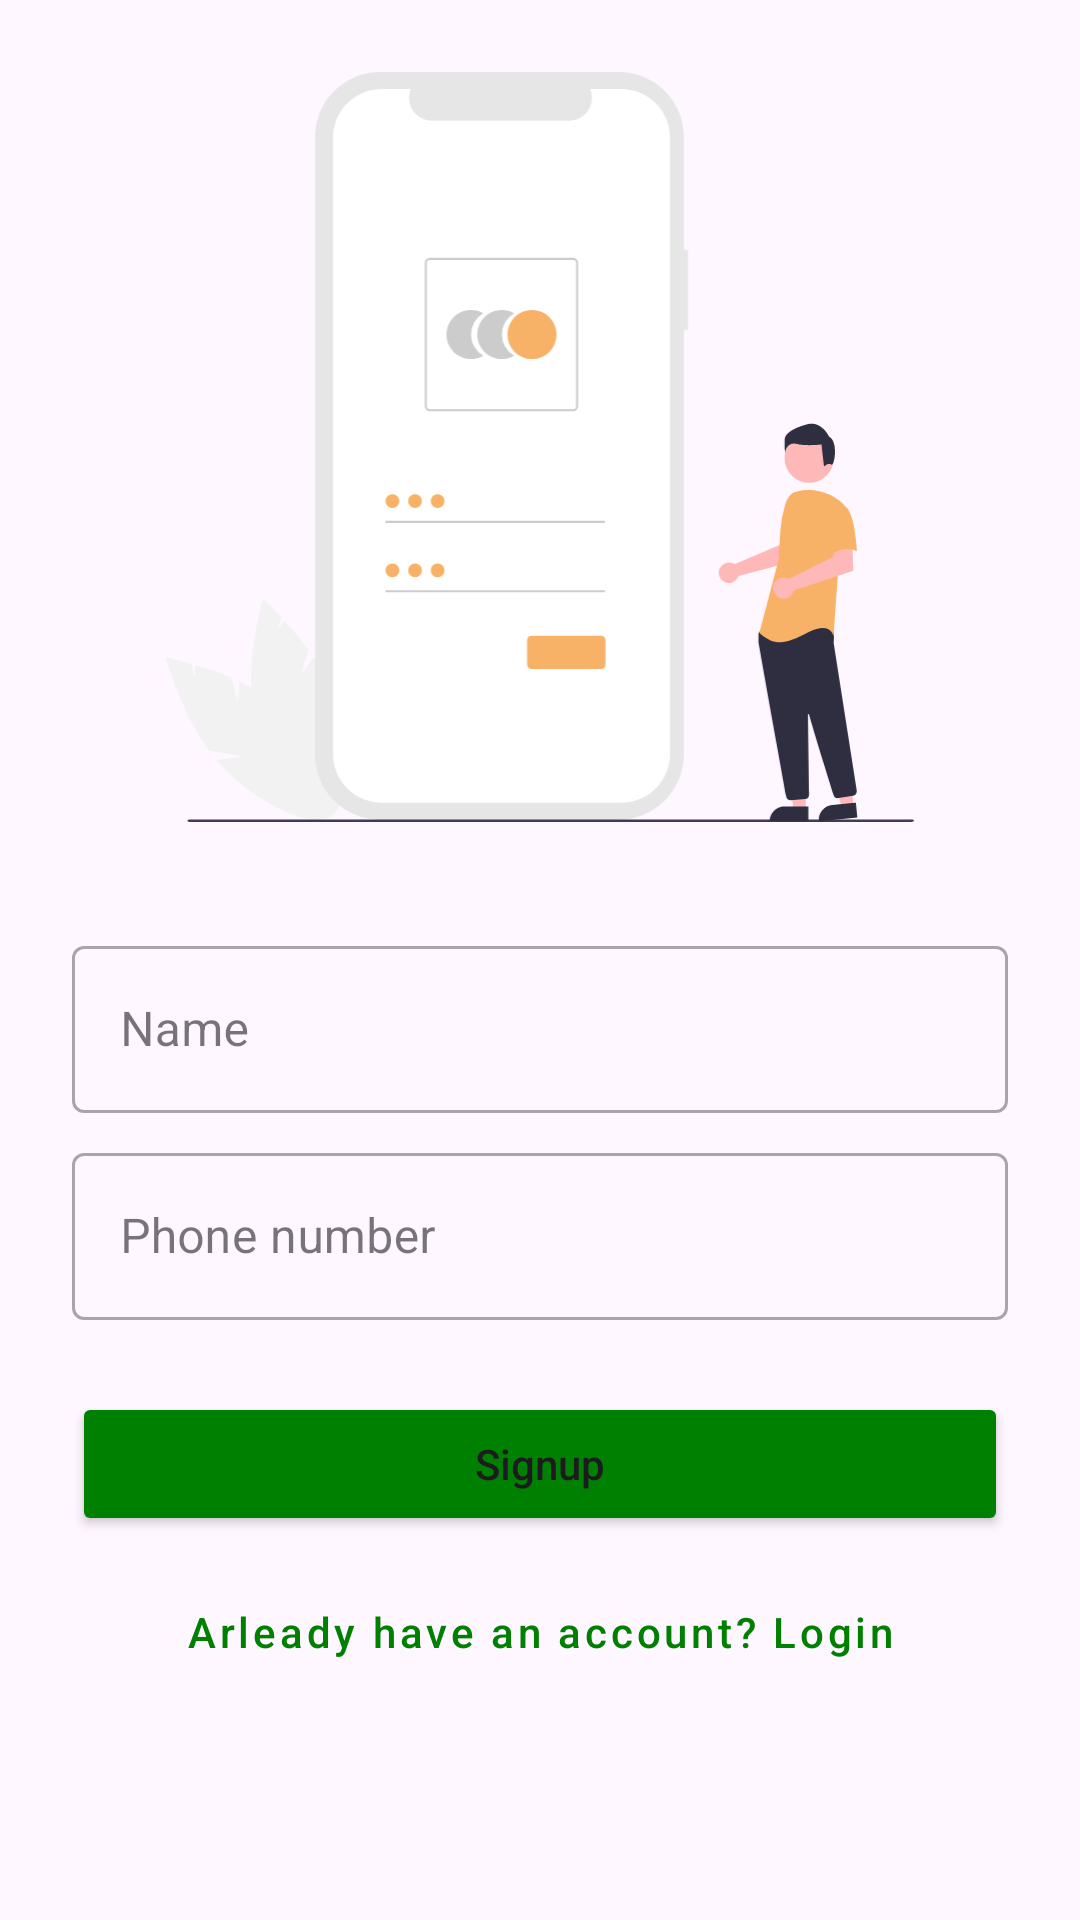

The Android layout XML behind this screen, and the referenced resources:
<!-- AndroidManifest.xml: application theme Theme.AmaderChuti -->
<!-- res/layout/activity_register.xml -->
<?xml version="1.0" encoding="utf-8"?>
<ScrollView xmlns:android="http://schemas.android.com/apk/res/android"
    xmlns:app="http://schemas.android.com/apk/res-auto"
    xmlns:tools="http://schemas.android.com/tools"
    android:layout_width="match_parent"
    android:layout_height="match_parent"
    >



        <androidx.constraintlayout.widget.ConstraintLayout
            android:layout_width="match_parent"
            android:layout_height="match_parent"
            >
    <ImageView
        android:id="@+id/imageView"
        android:layout_width="250dp"
        android:layout_height="250dp"
        android:layout_marginTop="24dp"
        app:layout_constraintEnd_toEndOf="parent"
        app:layout_constraintStart_toStartOf="parent"
        app:layout_constraintTop_toTopOf="parent"
        app:srcCompat="@drawable/undraw_access_login" />
    <com.google.android.material.textfield.TextInputLayout
        android:id="@+id/editText"
        android:layout_width="0dp"
        android:layout_height="wrap_content"
        android:layout_marginTop="36dp"
        android:layout_marginStart="24dp"
        android:layout_marginEnd="24dp"
        app:layout_constraintTop_toBottomOf="@+id/imageView"
        app:layout_constraintEnd_toEndOf="parent"
        app:layout_constraintStart_toStartOf="parent"
        style="@style/Widget.MaterialComponents.TextInputLayout.OutlinedBox">

        <androidx.appcompat.widget.AppCompatEditText
            android:id="@+id/nameEditText"
            android:layout_width="match_parent"
            android:layout_height="wrap_content"
            android:hint="Name"
            android:inputType="textCapWords"
            android:textColor="#34303C"
            android:textColorHint="#46C0C5C4"
            tools:ignore="SpeakableTextPresentCheck,SpeakableTextPresentCheck,SpeakableTextPresentCheck" />

    </com.google.android.material.textfield.TextInputLayout>
    <com.google.android.material.textfield.TextInputLayout
        android:id="@+id/editText1"
        android:layout_width="0dp"
        android:layout_height="wrap_content"
        android:layout_marginTop="8dp"
        android:layout_marginStart="24dp"
        android:layout_marginEnd="24dp"
        app:layout_constraintTop_toBottomOf="@+id/editText"
        app:layout_constraintEnd_toEndOf="parent"
        app:layout_constraintStart_toStartOf="parent"
        style="@style/Widget.MaterialComponents.TextInputLayout.OutlinedBox">

        <androidx.appcompat.widget.AppCompatEditText
            android:id="@+id/phoneEditText"
            android:layout_width="match_parent"
            android:layout_height="wrap_content"
            android:hint="Phone number"
            android:inputType="number"
            android:textColor="#34303C"
            android:textColorHint="#46C0C5C4"
            tools:ignore="SpeakableTextPresentCheck,SpeakableTextPresentCheck,SpeakableTextPresentCheck" />

    </com.google.android.material.textfield.TextInputLayout>
    <Button
        android:id="@+id/signUp"
        android:layout_width="0dp"
        android:layout_height="wrap_content"
        android:layout_marginTop="24dp"
        android:layout_marginStart="24dp"
        android:layout_marginEnd="24dp"
        android:backgroundTint="@color/green"
        android:text="Signup"
        android:textAllCaps="false"
        app:layout_constraintEnd_toEndOf="parent"
        app:layout_constraintStart_toStartOf="parent"
        app:layout_constraintTop_toBottomOf="@+id/editText1" />
    <Button
        android:id="@+id/signIn"
        android:layout_width="match_parent"
        android:layout_height="wrap_content"
        style="@style/Widget.MaterialComponents.Button.OutlinedButton"
        app:layout_constraintTop_toBottomOf="@id/signUp"
        app:layout_constraintStart_toStartOf="parent"
        app:layout_constraintEnd_toEndOf="parent"
        android:text="Arleady have an account? Login"
        android:textAllCaps="false"
        android:layout_marginTop="8dp"
        android:layout_marginStart="24dp"
        android:layout_marginEnd="24dp"
        android:textColor="@color/green"/>
        </androidx.constraintlayout.widget.ConstraintLayout>
    </ScrollView>
<!-- resources referenced by this layout -->
<resources>
  <color name="green">#008000</color>
  <!-- drawable undraw_access_login: vector/xml drawable (drawable, 6518 chars, omitted) -->
  <style name="Theme.AmaderChuti" parent="Base.Theme.AmaderChuti" />
  <style name="Base.Theme.AmaderChuti" parent="Theme.Material3.DayNight.NoActionBar">
          
          <item name="colorPrimary">@color/darkBlue</item>
          <item name="colorPrimaryDark">@color/darkBlue</item>
      </style>
  <color name="darkBlue">#EB0B0033</color>
</resources>
